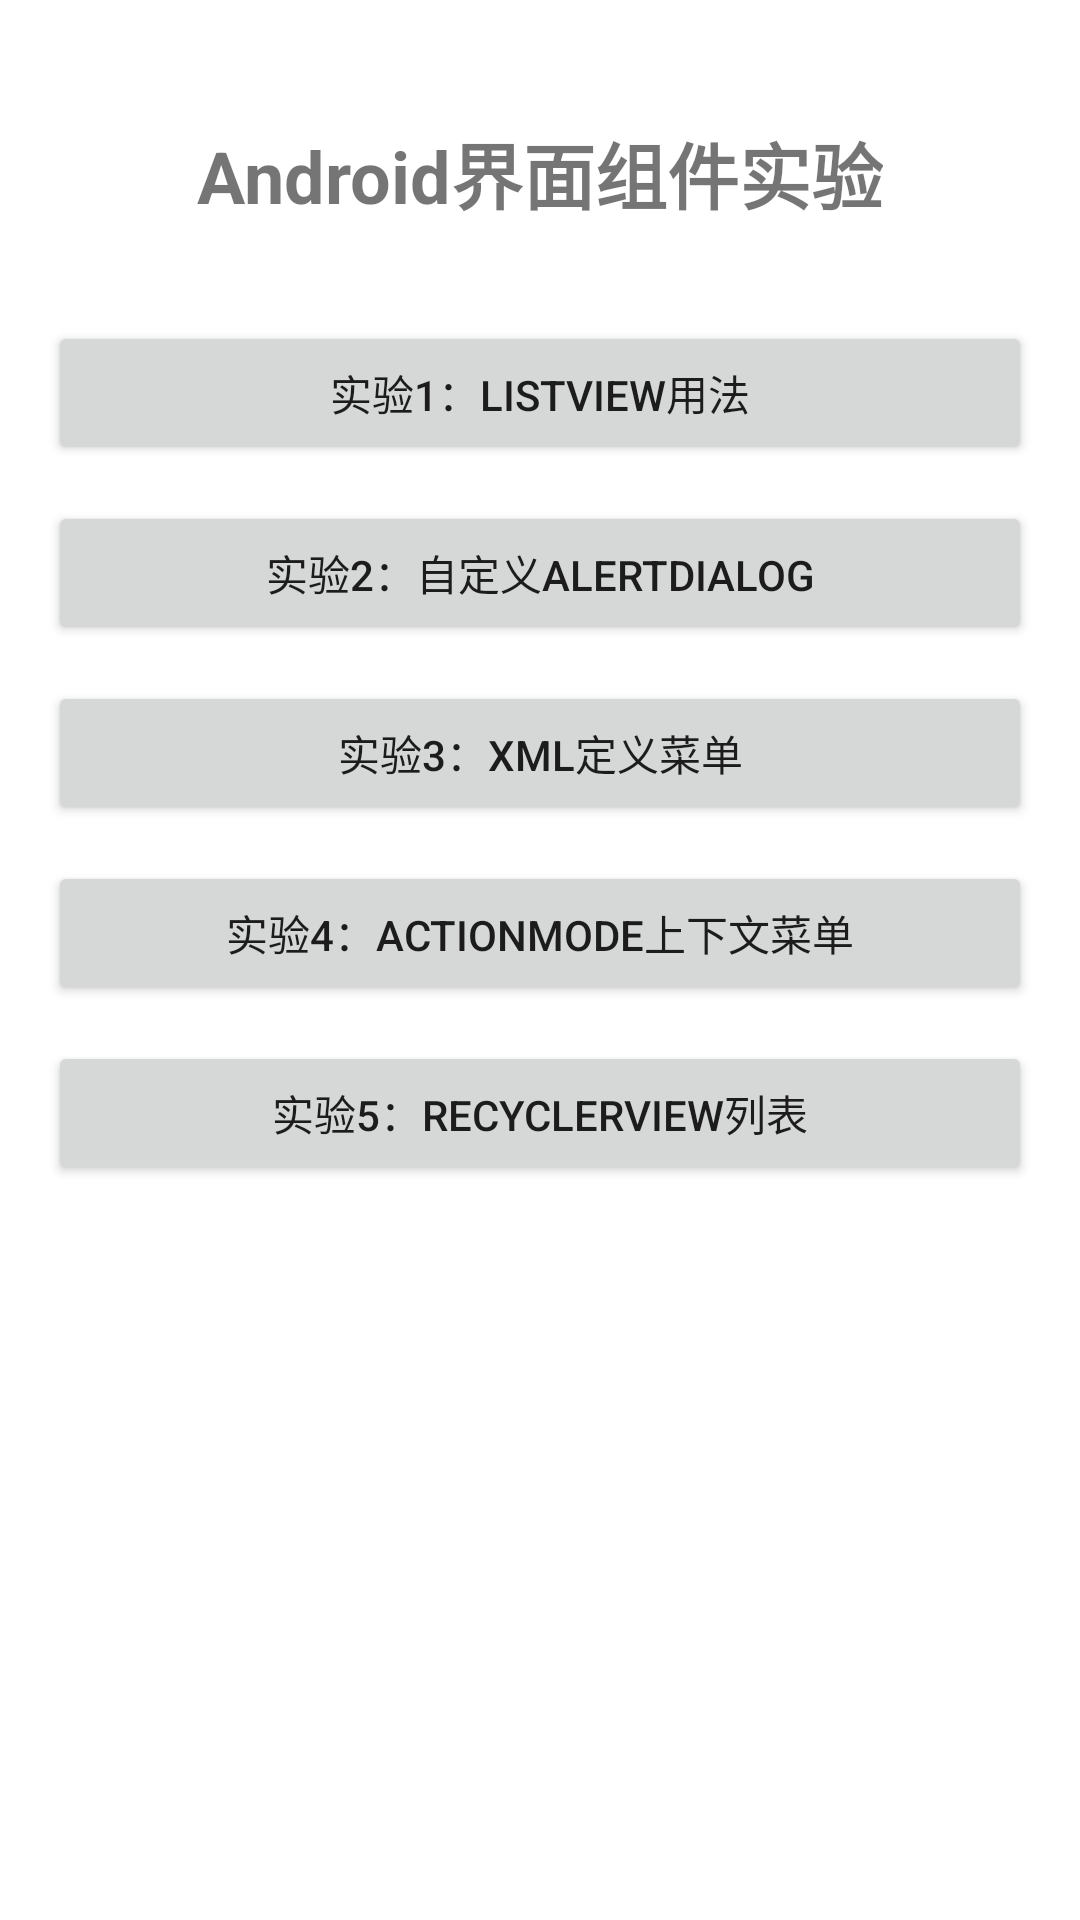

Android layout source for this screen:
<!-- AndroidManifest.xml: application theme Theme.Experiment3 -->
<!-- res/layout/activity_main.xml -->
<?xml version="1.0" encoding="utf-8"?>
<LinearLayout xmlns:android="http://schemas.android.com/apk/res/android"
    android:layout_width="match_parent"
    android:layout_height="match_parent"
    android:orientation="vertical"
    android:padding="16dp"
    android:gravity="center_horizontal">

    <TextView
        android:layout_width="wrap_content"
        android:layout_height="wrap_content"
        android:text="@string/main_title"
        android:textSize="24sp"
        android:textStyle="bold"
        android:layout_marginTop="24dp"
        android:layout_marginBottom="32dp" />

    <Button
        android:id="@+id/btnExp1"
        android:layout_width="match_parent"
        android:layout_height="wrap_content"
        android:text="@string/exp1"
        android:layout_marginBottom="12dp" />

    <Button
        android:id="@+id/btnExp2"
        android:layout_width="match_parent"
        android:layout_height="wrap_content"
        android:text="@string/exp2"
        android:layout_marginBottom="12dp" />

    <Button
        android:id="@+id/btnExp3"
        android:layout_width="match_parent"
        android:layout_height="wrap_content"
        android:text="@string/exp3"
        android:layout_marginBottom="12dp" />

    <Button
        android:id="@+id/btnExp4"
        android:layout_width="match_parent"
        android:layout_height="wrap_content"
        android:text="@string/exp4"
        android:layout_marginBottom="12dp" />

    <Button
        android:id="@+id/btnExp5"
        android:layout_width="match_parent"
        android:layout_height="wrap_content"
        android:text="@string/exp5" />

</LinearLayout>
<!-- resources referenced by this layout -->
<resources>
  <string name="exp1">实验1：ListView用法</string>
  <string name="exp2">实验2：自定义AlertDialog</string>
  <string name="exp3">实验3：XML定义菜单</string>
  <string name="exp4">实验4：ActionMode上下文菜单</string>
  <string name="exp5">实验5：RecyclerView列表</string>
  <string name="main_title">Android界面组件实验</string>
  <style name="Theme.Experiment3" parent="Theme.MaterialComponents.DayNight.DarkActionBar">
          <item name="colorPrimary">@color/purple_500</item>
          <item name="colorPrimaryVariant">@color/purple_700</item>
          <item name="colorOnPrimary">@color/white</item>
          <item name="colorSecondary">@color/teal_200</item>
          <item name="colorSecondaryVariant">@color/teal_700</item>
          <item name="colorOnSecondary">@color/black</item>
          <item name="android:statusBarColor">?attr/colorPrimaryVariant</item>
      </style>
  <color name="purple_500">#FF6200EE</color>
  <color name="purple_700">#FF3700B3</color>
  <color name="white">#FFFFFFFF</color>
  <color name="teal_200">#FF03DAC5</color>
  <color name="teal_700">#FF018786</color>
  <color name="black">#FF000000</color>
</resources>
